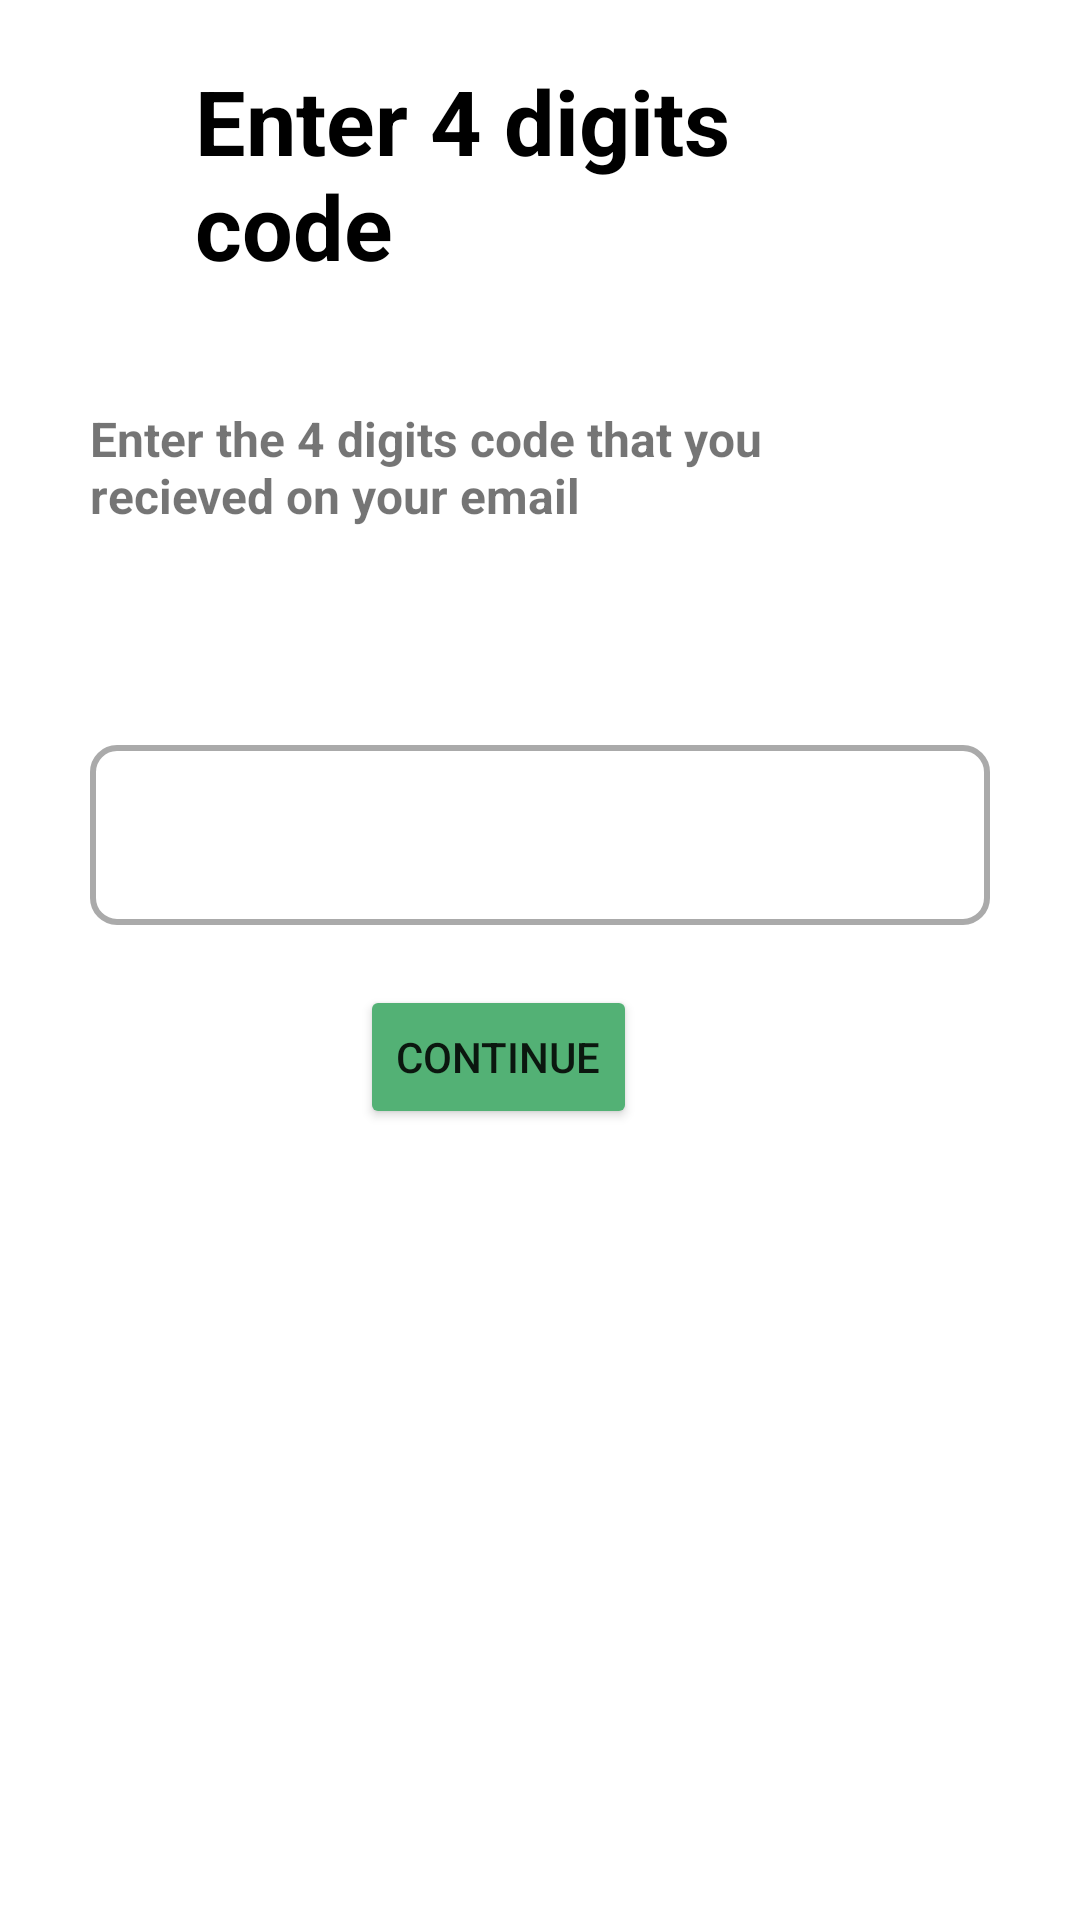

The Android layout XML behind this screen, and the referenced resources:
<!-- AndroidManifest.xml: application theme Theme.Hospital -->
<!-- res/layout/activity_digits.xml -->
<?xml version="1.0" encoding="utf-8"?>
<LinearLayout xmlns:android="http://schemas.android.com/apk/res/android"
    xmlns:app="http://schemas.android.com/apk/res-auto"
    xmlns:tools="http://schemas.android.com/tools"
    android:layout_width="wrap_content"
    android:layout_height="400dp"

    tools:context=".code"
    android:orientation="vertical"
   >


    <TextView
        android:id="@+id/textView6"
        android:layout_width="wrap_content"
        android:layout_height="wrap_content"
        android:layout_marginLeft="65dp"
        android:layout_marginTop="20dp"
        android:layout_marginRight="65dp"
        android:layout_marginBottom="20dp"
        android:text="Enter 4 digits code"
        android:textColor="@color/black"
        android:textSize="30sp"
        android:textStyle="bold"
        app:layout_constraintBottom_toBottomOf="parent"
        app:layout_constraintEnd_toEndOf="parent"
        app:layout_constraintHorizontal_bias="0.495"
        app:layout_constraintStart_toStartOf="parent"
        app:layout_constraintTop_toTopOf="parent"
        app:layout_constraintVertical_bias="0.105" />

    <TextView
        android:id="@+id/textView7"
        android:layout_width="wrap_content"
        android:layout_height="73dp"
        android:layout_marginLeft="30dp"
        android:layout_marginTop="20dp"
        android:layout_marginRight="65dp"

        android:text="Enter the 4 digits code that you recieved on your email"
        android:textSize="16sp"
        android:textStyle="bold"
        app:layout_constraintBottom_toBottomOf="parent"
        app:layout_constraintEnd_toEndOf="parent"
        app:layout_constraintStart_toStartOf="parent"
        app:layout_constraintTop_toTopOf="parent"
        app:layout_constraintVertical_bias="0.23" />


    <EditText
        android:id="@+id/editcode"
        android:layout_width="300dp"
        android:layout_height="60dp"
        android:layout_marginLeft="30dp"
        android:layout_marginTop="40dp"
        android:background="@drawable/border"></EditText>

    <Button
        android:id="@+id/nextSheet"
        android:layout_width="wrap_content"
        android:layout_height="wrap_content"
        android:layout_marginLeft="120dp"
        android:layout_marginTop="20dp"
        android:layout_marginRight="65dp"
        android:layout_marginBottom="20dp"
        android:backgroundTint="#53B175"
        android:text="Continue"
        app:layout_constraintBottom_toBottomOf="parent"
        app:layout_constraintEnd_toEndOf="parent"
        app:layout_constraintHorizontal_bias="0.444"
        app:layout_constraintStart_toStartOf="parent"
        app:layout_constraintTop_toTopOf="parent"
        app:layout_constraintVertical_bias="0.582" />


</LinearLayout>
<!-- resources referenced by this layout -->
<resources>
  <color name="black">#FF000000</color>
  <!-- drawable border (drawable) -->
  <?xml version="1.0" encoding="utf-8"?>
  <shape xmlns:android="http://schemas.android.com/apk/res/android">
  <stroke
      android:color="#AAAAAA"
      android:width="2dp"></stroke>
      <corners
          android:radius="8dp"></corners>
  </shape>
  <style name="Theme.Hospital" parent="Theme.MaterialComponents.DayNight.NoActionBar">
          
          <item name="colorPrimary">#1AB853</item>
          <item name="colorPrimaryVariant">#1AB853</item>
          <item name="colorOnPrimary">@color/white</item>
          
          <item name="colorSecondary">@color/teal_200</item>
          <item name="colorSecondaryVariant">@color/teal_700</item>
          <item name="colorOnSecondary">@color/black</item>
          
          <item name="android:statusBarColor" tools:targetApi="l">?attr/colorPrimaryVariant</item>
          
      </style>
  <color name="white">#FFFFFFFF</color>
  <color name="teal_200">#FF03DAC5</color>
  <color name="teal_700">#FF018786</color>
</resources>
